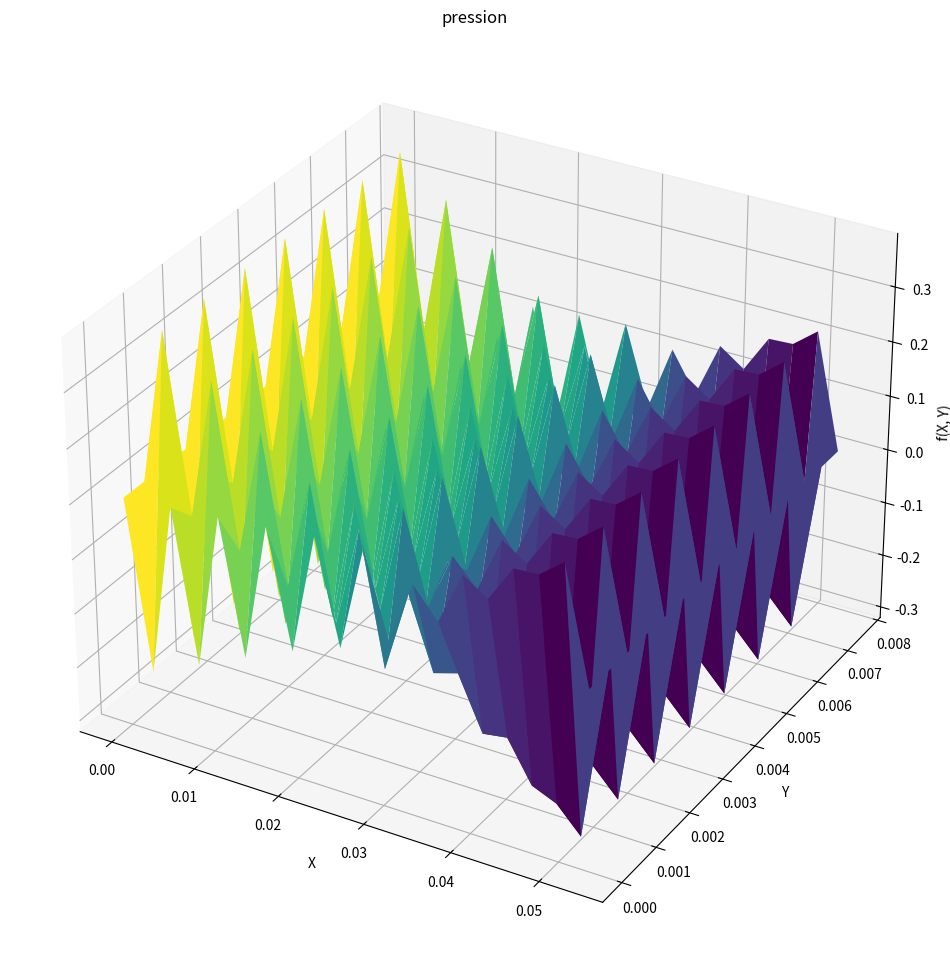
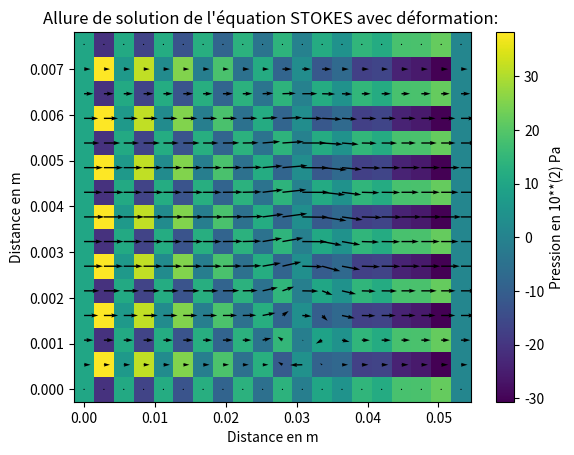

These charts were generated, in order, by the following Python code:
#!/usr/bin/env python
# coding: utf-8

# In[95]:


import numpy as np
import matplotlib.pyplot as plt
from mpl_toolkits.mplot3d import Axes3D



def matrice_A(M, N,dx,dy,n,h,li,lf):
    a=1/(dx*n)
    b=1/dx**2
    c=1/dy**2
    d=1/dx
    e=1/dy
    f=1/(dy*n)

    """
    Crée la matrice A d'ordre 3*M*N pour une discrétisation en 2D.

    Paramètres :
    M (int): Nombre de lignes de la grille.
    N (int): Nombre de colonnes de la grille.

    Retourne :
    np.ndarray: La matrice A d'ordre 3*M*N.
    """
    # Création de la matrice A de taille 3*M*N x 3*M*N initialisée à zéro
    A = np.zeros((3*M *N, 3*M*N))
    
    # Boucle pour remplir la matrice A
    for i in range(M):
        for j in range(N):
            # Calcul de l'indice linéaire correspondant à la position (i, j)
            idx = i * N + j
            # Conditions aux bords pour la discrétisation
           
            if j==0 :
                A[idx, idx ] = 1   
                A[idx+M*N, idx+M*N ] = 1 
                A[idx+2*M*N, idx+M*N ] = 1 
                A[idx+2*M*N, i*N+j+1+M*N ] = -1 
            if   j==N-1: 
                A[idx, idx ] = 1   
                A[idx+M*N, idx+M*N ] = 1 
                A[idx+2*M*N, idx+M*N ] = 1 
                A[idx+2*M*N, i*N+j-1+M*N ] = -1 
            
            if i ==0 or (j==0 and i==0) or (j==N-1 and i==0):
                #
                A[idx, idx ] = 1
                A[idx, (M-1)*N+j ] = -1
               
                A[idx+M*N, idx+M*N ] = 1
                A[idx+M*N, (M-1)*N+j+M*N ] = -1

                A[idx+2*M*N, idx+2*M*N ] = 1
            if i== M-1 or (j==0 and i==M-1) or (j==N-1 and i==M) :
                A[idx,idx] = 1
                A[idx, (i-1)*N+j ] = -1 
                A[idx, j ] = 1
                A[idx, N+j ] = -1
                
                A[idx+M*N, idx+M*N ] = 1
                A[idx+M*N, (i-1)*N+j+M*N ] = -1
                A[idx+M*N, j+M*N ] = 1
                A[idx+M*N, N+j+M*N ] = -1
                #A[idx, idx ] = 1
                #A[idx, j ] = -1
                A[idx+2*M*N, idx+2*M*N ] = 1
            if   j!=0 and j!=N-1 and i!=0 and i!=M-1: 
                if    i ==M-2  :
                    A[i*N+j,i*N+j]=-2*(b+c)
                    A[i*N+j,i*N+j+1]=c
                    A[i*N+j,i*N+j-1]=c
                    A[i*N+j,(i+1)*N+j]=b 
                    A[i*N+j,(i-1)*N+j]=b 
                    A[i*N+j,2*N*M+(i-1)*N+j]=a
                    A[i*N+j,2*N*M+(i)*N+j]=-a
    
                    A[M*N+i*N+j,M*N+i*N+j]=-2*(b+c)
                    A[M*N+i*N+j,M*N+i*N+j+1]=c
                    A[M*N+i*N+j,M*N+i*N+j-1]=c
                    A[M*N+i*N+j,M*N+(i+1)*N+j]=b 
                    A[M*N+i*N+j,M*N+(i-1)*N+j]=b 
                    A[M*N+i*N+j,2*N*M+i*N+j-1]=f/2
                    A[M*N+i*N+j,2*N*M+(i)*N+(j+1)]=-f/2
                    
                    
                    #periodicite de pression
                    A[2*M*N+i*N+j,2*M*N+(i)*N+j]=-1
                    A[2*M*N+i*N+j,2*M*N+(i+1)*N+j]=1
                    A[2*M*N+i*N+j,2*M*N+(0)*N+j]=1
                    A[2*M*N+i*N+j,2*M*N+(1)*N+j]=-1
                
    
                    A[2*M*N+i*N+j,(i-1)*N+j]=-d/2
                    A[2*M*N+i*N+j,(i+1)*N+j]=d/2
            
                    A[2*M*N+i*N+j,M*N+i*N+j+1]=e/2
                    A[2*M*N+i*N+j,M*N+i*N+j-1]=-e/2
                
                else:
                    A[i*N+j,i*N+j]=-2*(b+c)
                    A[i*N+j,i*N+j+1]=c
                    A[i*N+j,i*N+j-1]=c
                    A[i*N+j,(i+1)*N+j]=b 
                    A[i*N+j,(i-1)*N+j]=b 
                    A[i*N+j,2*N*M+(i-1)*N+j]=a/2
                    A[i*N+j,2*N*M+(i+1)*N+j]=-a/2
    
                    A[M*N+i*N+j,M*N+i*N+j]=-2*(b+c)
                    A[M*N+i*N+j,M*N+i*N+j+1]=c
                    A[M*N+i*N+j,M*N+i*N+j-1]=c
                    A[M*N+i*N+j,M*N+(i+1)*N+j]=b 
                    A[M*N+i*N+j,M*N+(i-1)*N+j]=b 
                    A[M*N+i*N+j,2*N*M+i*N+j-1]=f/2
                    A[M*N+i*N+j,2*N*M+(i)*N+(j+1)]=-f/2
    
    
                    A[2*M*N+i*N+j,(i-1)*N+j]=-d/2
                    A[2*M*N+i*N+j,(i+1)*N+j]=d/2
            
                    A[2*M*N+i*N+j,M*N+i*N+j+1]=e/2
                    A[2*M*N+i*N+j,M*N+i*N+j-1]=-e/2
                    
                    
             #deformation       
            if j==h and  li<i<lf :
                A[idx, idx ] = 1   
                
                A[idx+M*N, idx+M*N ] = 1 
                
                A[idx+2*M*N, idx+M*N ] = 1 
                A[idx+2*M*N, i*N+j+1+M*N ] = -1 
            if j==h and  (i==li or i==lf) :   
                 A[2*M*N+i*N+j,(i)*N+j]=-d
                 A[2*M*N+i*N+j,(i+1)*N+j]=d
            
                 A[2*M*N+i*N+j,M*N+i*N+j+1]=e
                 A[2*M*N+i*N+j,M*N+i*N+j]=-e
            if j==0 and   (i==lf) : 
                
                 A[idx+2*M*N, idx+2*M*N ] = 1  
                 A[idx+2*M*N, (i+1)*N+j+2*M*N ] = -1
            if j==0 and   (i==lf) : 
                
                 A[idx+2*M*N, idx+2*M*N ] = 1  
                 A[idx+2*M*N, (i-1)*N+j+2*M*N ] = -1    
            #if   j==0 and  li<i<lf:
                
                 #A[idx, idx ] = 1   
                 #A[idx+M*N, idx+M*N ] = 1 
                 #A[idx+2*M*N, idx+M*N ] = 1 
                # A[idx+2*M*N, i*N+j-1+M*N ] = -1 
                
            if i ==lf and j<=h :
                
                A[idx, idx ] = 1
                A[idx, (i+1)*N+j ] = -1
    
                A[idx+M*N, idx+M*N ] = 1
                A[idx+M*N, (i+1)*N+j+M*N ] = -1

                A[idx+2*M*N, idx+2*M*N ] = 1 
            
            if i== li and j<=h :
                
                A[idx,idx] = 1
                A[idx, (i-1)*N+j ] = -1
                
                #A[idx, j ] = 1
                #A[idx, N+j ] = -1
                
                A[idx+M*N, idx+M*N ] = 1
                A[idx+M*N, (i-1)*N+j+M*N ] = -1
                #A[idx+M*N, j+M*N ] = 1
                #A[idx+M*N, N+j+M*N ] = -1
                
                #A[idx, idx ] = 1
                #A[idx, j ] = -1
                A[idx+2*M*N, idx+2*M*N ] = 1  
                  
            if  li<=i<=lf and j<h:
                
                A[idx,idx] = 1
                A[idx+2*M*N,idx+2*M*N] = 1
                A[idx+M*N,idx+M*N] = 1
                
    return A
def create (M,N,P1,P2):
    B = np.zeros(3*M*N)

    for i in range(0, M):
        for j in range(0, N):
            idx = i*N +j
           
            if i== 0  :
                 B[idx+2*M*N]=P1
                 
            elif i==M-1: 
                 B[idx+2*M*N]=P2
               

    return B

L=5.32*1e-2
u=1
D=7.54*1e-3
M=20
N=15
h=2#paire
li=10
lf=12
P1=10*1e-2
P2=1*1e-2
n=1.81*1e-5
dx=L/(M-1)
dy=D/(N-1)
R=matrice_A(M, N,dx,dy,n,h,li,lf)
B=create(M,N,P1,P2)

#F= np.linalg.pinv(R).dot(B)  
F=np.linalg.solve(R,B)
x = np.linspace(0,L , M)  # Plage de valeurs pour x
y = np.linspace(0, D, N)  # Plage de valeurs pour y
X, Y = np.meshgrid(x, y)     # Crée une grille 2D à partir de x et y
    
Zux = np.zeros((M, N))
Zuy = np.zeros((M, N))
Zp = np.zeros((M, N))


for i in range(0, M):
        for j in range(0, N):
            Zux[i,j]=F[i*N+j]
            
for i in range(0, M):
        for j in range(0, N):
            Zuy[i,j]=F[N*M+i*N+j]

for i in range(0, M):
        for j in range(0, N):
            Zp[i,j]=F[2*N*M+i*N+j]
            
# Créer une figure 3D
fig = plt.figure(figsize=(12, 20))
ax = fig.add_subplot(111, projection='3d')

# Tracer la surface
ax.plot_surface(X, Y, Zp.T, cmap='viridis')

# Ajouter des étiquettes
ax.set_xlabel('X')
ax.set_ylabel('Y')
ax.set_zlabel('f(X, Y)')
ax.set_title('pression')

# Afficher le graphique
plt.show()
plt.pcolormesh(X, Y, Zp.T*1e2)

plt.colorbar(label="Pression en 10**(2) Pa")
plt.quiver(X,Y,Zux.T,Zuy.T)

plt.title("Allure de solution de l'équation STOKES avec déformation: ")
plt.xlabel('Distance en m')
plt.ylabel('Distance en m')
plt.show()


# In[80]:


print( Zux[7,1], Zuy[7,1])


# In[81]:


print( Zux[7,2], Zuy[7,2])


# In[82]:


print( Zux[6,2], Zuy[6,2])


# In[83]:


print( Zux[0,0], Zuy[0,0])


# In[ ]:
